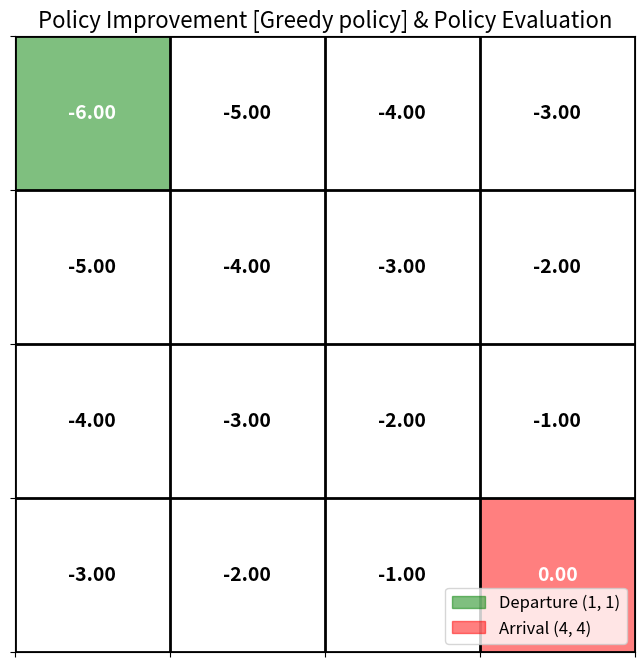

Write Python code to recreate this figure.
import numpy as np
import matplotlib.pyplot as plt
import matplotlib.patches as mpatches

# 그리드 맵 크기 설정
rows = 4
cols = 4

# 환경 변수 설정 (정책 평가)
reward = -1  # 한 칸 이동 시 보상
gamma  = 1.0  # 감쇠율
theta  = 1e-4 # 수렴을 위한 임계값


'''
최초 정책 (무작위 그리드 이동)
무작위 이동을 기반으로 한 정책을 따를 떄의 상태 가치 계산
'''
value_table_random = np.zeros((rows, cols), dtype=float)
prob_random = 0.25

while True:
    delta            = 0 # 상태 가치 수렴성 파악을 위한 초기값 (이전 상태 가치 - 현재 상태 가치)
    temp_value_table = value_table_random.copy() # 상태 가치 초기화 (모든 그리드의 상태 가치 0.0으로 세팅)
    for i in range(rows):
        for j in range(cols):
            if i == rows - 1 and j == cols - 1:
                continue # 4행 4열은 상태 가치 0으로 고정하기 때문에 패스
            
            # 이전 상태 가치 저장
            v_old          = value_table_random[i, j]
            # 상태 가치 업데이트
            expected_value = 0
            # 그리드 이동 방향 정의
            actions        = [(0, 1), (0, -1), (1, 0), (-1, 0)]
            
            for dr, dc in actions:
                # 이동 방향에 따른 next 그리드 정의 (그리드 경계 내)
                next_i, next_j = i + dr, j + dc
                if 0 <= next_i < rows and 0 <= next_j < cols:
                    v_prime = value_table_random[next_i, next_j]
                else:
                    v_prime = value_table_random[i, j]
                '''벨만 방정식
                벨만 기대 방정식을 통해 상태 가치(new_value) 업데이트
                (1) reward는 한 칸 이동마다 -1씩 쌓임
                (2) v_prime은 다음 상태로의 전이 확률 (100%) * 다음 상태에서의 상태 가치
                (3) 최종 상태 가치(new_value)는 expected_value에 현재 상태에서 액션을 취할 확률을 곱해준다.
                '''
                expected_value     += (reward + gamma * v_prime)
            new_value              = prob_random * expected_value
            temp_value_table[i, j] = new_value
            delta                  = max(delta, abs(v_old - new_value))
    value_table_random = temp_value_table # 최초 정책을 통해 계산되어지는 상태 가치 (반복 정책 평가법 적용)
    if delta < theta: # 수렴성 파악
        break

'''
무작위 이동 정책을 기반으로 계산한 상태 가치를 고려하여 새로운 정책 생성
반복 정책 평가법을 --> 그리디 정책을 통한 최적의 행동 추출
'''
policy_table = {}  # (i, j) -> [ (dr, dc), ... ]
for i in range(rows):
    for j in range(cols):
        if i == rows - 1 and j == cols - 1:
            continue
        
        # 각 그리드에서 최적의 행동 저장
        best_actions  = []
        # 현재 상태 가치 저장
        current_value = value_table_random[i, j]
        # 가능한 행동 정의
        actions       = [(0, 1), (0, -1), (1, 0), (-1, 0)]
        for dr, dc in actions:
            next_i, next_j = i + dr, j + dc
            if 0 <= next_i < rows and 0 <= next_j < cols:
                # 행동을 통해 이동한 그리드의 상태 가치 계산
                neighbor_value = value_table_random[next_i, next_j]
                if neighbor_value > current_value:
                    # 이웃하는 그리드의 상태 가치 > 현재 그리드 상태 가치
                    # --> 최적의 경로로 판단
                    best_actions.append((dr, dc))
        if best_actions:
            '''policy_table은 최적의 행동을 저장한 딕셔너리 구조 [(i, j), [actions]]'''
            policy_table[(i, j)] = best_actions

'''
새로운 정책을 통한 상태 가치 계산 (반복 정책 계산법)
'''
value_table_new = np.zeros((rows, cols), dtype=float)

while True:
    delta = 0
    temp_value_table_new = value_table_new.copy()
    for i in range(rows):
        for j in range(cols):
            if i == rows - 1 and j == cols - 1:
                continue

            v_old          = value_table_new[i, j]
            expected_value = 0
            
            actions_to_consider = policy_table.get((i, j), [])
            # 각 그리드에서 가능한 최적의 경로 개수를 세아림
            # --> 이를 기반으로 행동 확률 계산 pi(a|s)
            num_actions = len(actions_to_consider)
            
            if num_actions == 0:
                # 최적의 경로가 없는 경우
                new_value = reward + gamma * value_table_new[i,j]
            else:
                # 최적의 경로가 있는 경우
                # 1/그리드에서 가능한 최적의 행동 개수 (최적 이동 방향 개수)은 상태 s에서 a 행동을 할 확률
                prob_new = 1.0 / num_actions
                
                for dr, dc in actions_to_consider:
                    next_i, next_j = i + dr, j + dc
                    
                    # 다음 상태에서의 가치
                    v_prime         = value_table_new[next_i, next_j]
                    expected_value += (reward + gamma * v_prime)
                
                # 현재 상태에서 a 행동을 할 확률 고려
                new_value = prob_new * expected_value

            temp_value_table_new[i, j] = new_value
            delta = max(delta, abs(v_old - new_value))

    value_table_new = temp_value_table_new
    if delta < theta:
        break

fig, ax = plt.subplots(figsize=(8, 8))#
ax.grid(which='major', axis='both', linestyle='-', color='k', linewidth=2)

for i in range(rows):
    for j in range(cols):
        x = j + 0.5
        y = (rows - 1 - i) + 0.5
        
        color = 'black'
        facecolor = 'white'
        if i == 0 and j == 0:
            facecolor = 'green'
            color = 'white'
        elif i == rows - 1 and j == cols - 1:
            facecolor = 'red'
            color = 'white'
        
        ax.add_patch(plt.Rectangle((j, rows - 1 - i), 1, 1, facecolor=facecolor, alpha=0.5))
        
        value_text = f'{value_table_new[i, j]:.2f}'
        ax.text(x, y, value_text, ha='center', va='center', fontsize=14, color=color, fontweight='bold')

ax.set_xticks(np.arange(0, cols + 1, 1))
ax.set_yticks(np.arange(0, rows + 1, 1))
ax.set_xticklabels([])
ax.set_yticklabels([])
ax.set_xlim(0, cols)
ax.set_ylim(0, rows)

ax.set_title('Policy Improvement [Greedy policy] & Policy Evaluation', fontsize=16)

start_patch = mpatches.Patch(color='green', alpha=0.5, label='Departure (1, 1)')
arrival_patch = mpatches.Patch(color='red', alpha=0.5, label='Arrival (4, 4)')
ax.legend(handles=[start_patch, arrival_patch], loc='lower right', fontsize=12)

plt.show()